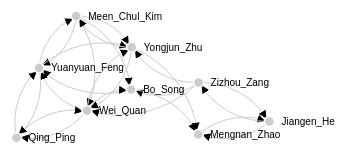
D3 v3 page, settled after 360 driven frames (6 s of simulated time); the page loaded 1 data file(s).



    // get the data
    d3.csv("force.csv", function(error, links) {

        var nodes = {};

// Compute the distinct nodes from the links.
        links.forEach(function (link) {
            link.source = nodes[link.source] ||
                    (nodes[link.source] = {name: link.source});
            link.target = nodes[link.target] ||
                    (nodes[link.target] = {name: link.target});
            link.value = +link.value;
        });

        var width = 960,
                height = 500;

        var force = d3.layout.force()
                .nodes(d3.values(nodes))
                .links(links)
                .size([width, height])
                .linkDistance(60)
                .charge(-900)
                .on("tick", tick)
                .start();

        //TODO-6: add dragstart function


        var svg = d3.select("body").append("svg")
                .attr("width", width)
                .attr("height", height);

// build the arrow.
        svg.append("svg:defs").selectAll("marker")
                .data(["end"])      // Different link/path types can be defined here
                .enter().append("svg:marker")    // This section adds in the arrows
                .attr("id", String)
                .attr("viewBox", "0 -5 10 10")
                .attr("refX", 15)
                .attr("refY", -1.5)
                .attr("markerWidth", 8) //TODO-8: adjust marker size
                .attr("markerHeight", 8) //TODO-8: adjust marker size
                .attr("orient", "auto")
                .append("svg:path")
                .attr("d", "M0,-5L10,0L0,5");

// add the links and the arrows
        var path = svg.append("svg:g").selectAll("path")
                        .data(force.links())
                        .enter().append("svg:path")
                        //    .attr("class", function(d) { return "link " + d.type; })
                        .attr("class", "link")
                        .attr("marker-end", "url(#end)")
                        //TODO-1: style the edge by changing its width in proportion to edge weight (value)



                ;

// define the nodes
        var node = svg.selectAll(".node")
                        .data(force.nodes())
                        .enter().append("g")
                        .attr("class", "node")
                       // .call(force.drag)
                        //TODO-7:add dblclick and drag events

                ;

// add the nodes
        node.append("circle")
                .attr("r", 5)
                //TODO-3: change the size of circle in proportion to in-degree or out-degree of nodes


                //TODO-4: Change node opacity

        ;

// add the text
        node.append("text")
                .attr("x", 12)
                .attr("dy", ".35em")
                .text(function (d) {
                    return d.name;
                });

// add the curvy lines
        function tick() {
            path.attr("d", function (d) {
                var dx = d.target.x - d.source.x,
                        dy = d.target.y - d.source.y,
                        dr = Math.sqrt(dx * dx + dy * dy);
                return "M" +
                        d.source.x + "," +
                        d.source.y + "A" +
                        dr + "," + dr + " 0 0,1 " +
                        d.target.x + "," +
                        d.target.y;
            });

            node
                    .attr("transform", function (d) {
                        return "translate(" + d.x + "," + d.y + ")";
                    });
        }


        //TODO-5: Make the nodes sticky








    });


### data: force.csv
source, target, value, type
Zizhou_Zang, Bo_Song, 1.2, "one"
Zizhou_Zang, Yongjun_Zhu, 1.3, "two"
Qing_Ping, Yuanyuan_Feng, 0.2, "two"
Jiangen_He, Mengnan_Zhao, 0.5, "one"
Meen_Chul_Kim, Yuanyuan_Feng, 1.6, "one"
Meen_Chul_Kim, Yongjun_Zhu, 2.0, "two"
Bo_Song, Yuanyuan_Feng, 0.4, "one"
Wei_Quan, Yuanyuan_Feng, 0.6, "two"
Yuanyuan_Feng, Yongjun_Zhu, 0.7, "three"
Zizhou_Zang, Wei_Quan, 0.5, "three"
Qing_Ping, Wei_Quan, 1.9, "one"
Yongjun_Zhu, Wei_Quan, 1.1, "three"
Meen_Chul_Kim, Wei_Quan, 0.3, "one"
Wei_Quan, Yongjun_Zhu, 1.5, "three"
Yuanyuan_Feng, Meen_Chul_Kim, 1.1, "three"
Yongjun_Zhu, Meen_Chul_Kim, 1.6, "three"
Mengnan_Zhao, Jiangen_He, 0.5, "three"
Zizhou_Zang, Jiangen_He, 0.1, "one"
Jiangen_He, Zizhou_Zang, 2.0, "one"
Yongjun_Zhu, Mengnan_Zhao, 0.4, "three"
Bo_Song, Mengnan_Zhao, 0.6, "two"
Wei_Quan, Qing_Ping, 1.5, "one"
Yuanyuan_Feng, Qing_Ping, 0.6, "two"
Wei_Quan, Bo_Song, 0.5, "two"
Meen_Chul_Kim, Bo_Song, 0.7, "three"